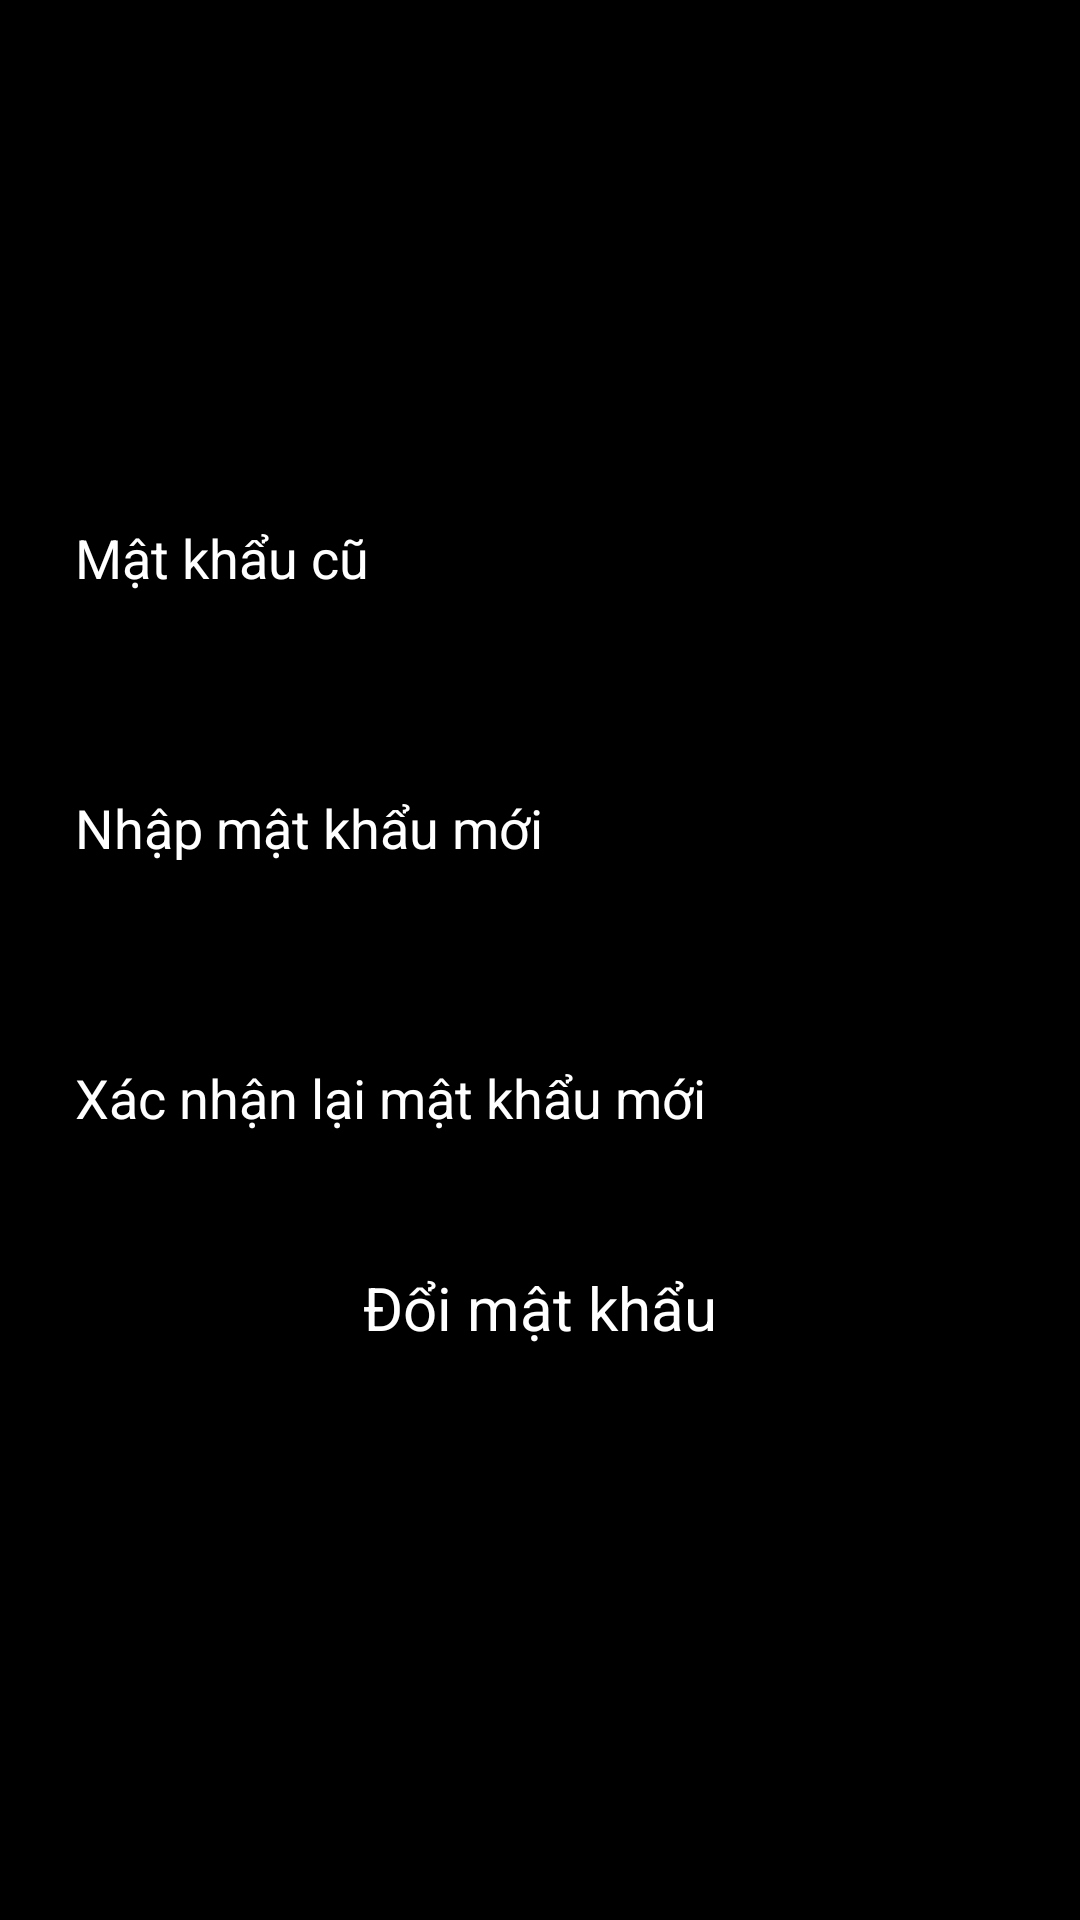

Android layout source for this screen:
<!-- AndroidManifest.xml: application theme Theme.TechShopApp -->
<!-- res/layout/activity_change_pass.xml -->
<?xml version="1.0" encoding="utf-8"?>
<LinearLayout xmlns:android="http://schemas.android.com/apk/res/android"
    xmlns:app="http://schemas.android.com/apk/res-auto"
    xmlns:tools="http://schemas.android.com/tools"
    android:layout_width="match_parent"
    android:layout_height="match_parent"
    android:background="@color/black"
    android:orientation="vertical"
    tools:context=".Activity.ChangePass">
    <include layout="@layout/toolbar_cart"
        android:id="@+id/toolbarChangePass"/>
            <EditText
                android:layout_width="350dp"
                android:id="@+id/inputPasswordOld"
                android:textColor="@color/white"
                android:layout_height="60dp"
                android:drawableLeft="@drawable/baseline_security_24"
                android:drawablePadding="10dp"
                android:layout_gravity="center"
                android:layout_marginTop="100dp"
                android:background="@drawable/input_bg"
                android:hint="Mật khẩu cũ"
                android:inputType="textPassword"
                android:paddingLeft="20dp"
                android:paddingTop="13dp"
                android:paddingBottom="13dp"
                android:textColorHint="@color/white" />
            <EditText
                android:layout_width="350dp"
                android:id="@+id/inputPasswordNew"
                android:layout_height="60dp"
                android:textColor="@color/white"
                android:drawableLeft="@drawable/baseline_security_24"
                android:drawablePadding="10dp"
                android:layout_gravity="center"
                android:layout_marginTop="30dp"
                android:background="@drawable/input_bg"
                android:hint="Nhập mật khẩu mới"
                android:inputType="textPassword"
                android:paddingLeft="20dp"
                android:paddingTop="13dp"
                android:paddingBottom="13dp"
                android:textColorHint="@color/white" />
            <EditText
                android:layout_width="350dp"
                android:id="@+id/inputConfirmPasswordNew"
                android:layout_height="60dp"
                android:textColor="@color/white"
                android:drawableLeft="@drawable/baseline_security_24"
                android:drawablePadding="10dp"
                android:layout_gravity="center"
                android:layout_marginTop="30dp"
                android:background="@drawable/input_bg"
                android:hint="Xác nhận lại mật khẩu mới"
                android:inputType="textPassword"
                android:paddingLeft="20dp"
                android:paddingTop="13dp"
                android:paddingBottom="13dp"
                android:textColorHint="@color/white" />

            <TextView
                android:id="@+id/tvChangePass"
                android:layout_width="350dp"
                android:layout_height="50dp"
                android:layout_gravity="center"
                android:layout_marginTop="15dp"
                android:background="@drawable/input_bg"
                android:text="Đổi mật khẩu"
                android:textSize="20sp"
                android:gravity="center"
                android:textColor="@color/white"/>
</LinearLayout>
<!-- res/layout/toolbar_cart.xml (included above) -->
<?xml version="1.0" encoding="utf-8"?>
<androidx.appcompat.widget.Toolbar xmlns:android="http://schemas.android.com/apk/res/android"
    android:layout_width="match_parent"
    android:background="@color/black"
    android:layout_height="wrap_content">


    <TextView
        android:layout_width="wrap_content"
        android:layout_gravity="center"
        android:textSize="20sp"
        android:id="@+id/tvTitleToolbar"
        android:textStyle="bold"
        android:textColor="@color/white"
        android:layout_height="wrap_content"/>

</androidx.appcompat.widget.Toolbar>
<!-- resources referenced by this layout -->
<resources>
  <style name="Theme.TechShopApp" parent="Theme.MaterialComponents.DayNight.NoActionBar">
          
          <item name="colorPrimary">@color/purple_500</item>
          <item name="colorPrimaryVariant">@color/purple_700</item>
          <item name="colorOnPrimary">@color/white</item>
          
          <item name="colorSecondary">@color/teal_200</item>
          <item name="colorSecondaryVariant">@color/teal_700</item>
          <item name="colorOnSecondary">@color/black</item>
          
          <item name="android:statusBarColor" tools:targetApi="l">?attr/colorPrimaryVariant</item>
          
      </style>
  <!-- not gathered from this repository: default colours our renderer supplied (Android Studio template values) -->
  <color name="purple_500">#FF6200EE</color>
  <color name="purple_700">#FF3700B3</color>
  <color name="teal_200">#FF03DAC5</color>
  <color name="teal_700">#FF018786</color>
  <color name="black">#FF000000</color>
  <color name="white">#FFFFFFFF</color>
</resources>
